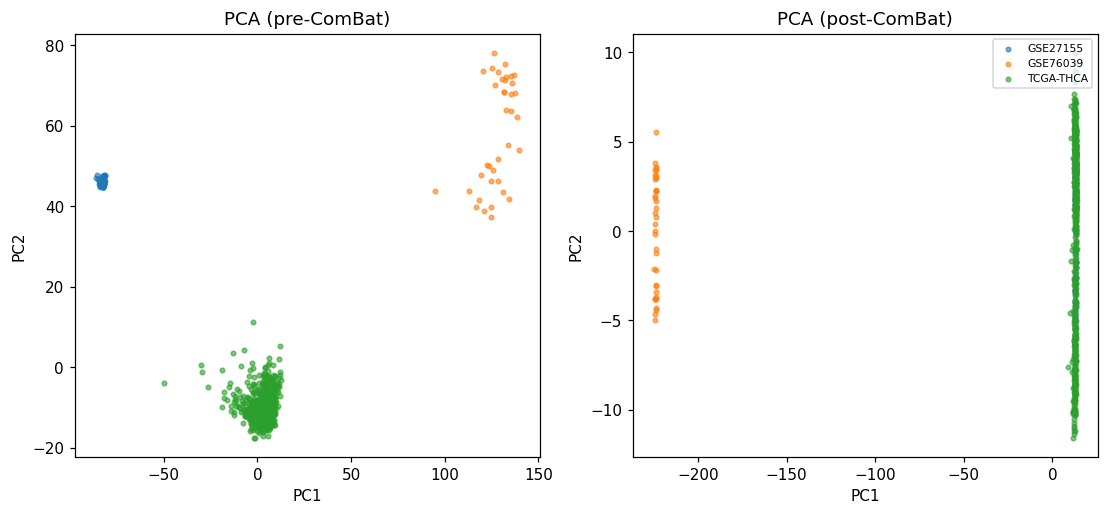

Data behind this chart, as committed beside it:
	sample	stage	pc1	pc2	cohort
0	TCGA-DJ-A2Q6-01A	pre	8.939	-10.1	TCGA-THCA
1	TCGA-FK-A3SE-01A	pre	9.142	-11.48	TCGA-THCA
2	TCGA-DJ-A2QA-01A	pre	-5.901	-11.67	TCGA-THCA
3	TCGA-FY-A2QD-01A	pre	0.5995	-13.51	TCGA-THCA
4	TCGA-EL-A3GR-01A	pre	11.05	-9.69	TCGA-THCA
5	TCGA-EL-A3T7-01A	pre	5.789	-12.24	TCGA-THCA
6	TCGA-EL-A3T7-11A	pre	-2.363	-10.15	TCGA-THCA
7	TCGA-FE-A230-01A	pre	-1.254	-12.05	TCGA-THCA
8	TCGA-EM-A3FO-01A	pre	3.554	-9.206	TCGA-THCA
9	TCGA-DJ-A3VB-01A	pre	1.297	-7.284	TCGA-THCA
10	TCGA-BJ-A28X-11A	pre	4.231	-0.01096	TCGA-THCA
11	TCGA-BJ-A28X-01A	pre	6.584	-3.6	TCGA-THCA
12	TCGA-DJ-A2QB-01A	pre	-6.295	-12.02	TCGA-THCA
13	TCGA-DO-A1K0-01A	pre	2.591	-15.02	TCGA-THCA
14	TCGA-EL-A4KD-01A	pre	5.13	-8.519	TCGA-THCA
15	TCGA-BJ-A192-01A	pre	-2.469	-11.19	TCGA-THCA
16	TCGA-L6-A4EU-01A	pre	1.333	-6.698	TCGA-THCA
17	TCGA-DJ-A3V0-01A	pre	2.657	-6.95	TCGA-THCA
18	TCGA-EM-A2P2-01A	pre	4.723	-11.94	TCGA-THCA
19	TCGA-BJ-A45G-01A	pre	1.961	-12.45	TCGA-THCA
20	TCGA-FY-A3R7-01A	pre	8.662	-10.26	TCGA-THCA
21	TCGA-DJ-A3VG-01A	pre	-0.6376	-11.07	TCGA-THCA
22	TCGA-ET-A25O-01A	pre	-1.928	-17.5	TCGA-THCA
23	TCGA-DJ-A3UR-01A	pre	2.474	-15.13	TCGA-THCA
24	TCGA-E8-A415-01A	pre	4.854	-10.53	TCGA-THCA
25	TCGA-DJ-A4UR-01A	pre	-7.776	-7.182	TCGA-THCA
26	TCGA-DJ-A13L-01A	pre	6.596	-2.395	TCGA-THCA
27	TCGA-BJ-A45I-01A	pre	5.005	-5.093	TCGA-THCA
28	TCGA-ET-A40S-01A	pre	7.489	-4.607	TCGA-THCA
29	TCGA-EL-A3CZ-01A	pre	-2.292	-15.42	TCGA-THCA
30	TCGA-EM-A2P3-01A	pre	8.615	-8.777	TCGA-THCA
31	TCGA-BJ-A2N7-11A	pre	1.485	-11.65	TCGA-THCA
32	TCGA-BJ-A2N7-01A	pre	0.2821	-13.47	TCGA-THCA
33	TCGA-EL-A3GW-01A	pre	7.974	-11.64	TCGA-THCA
34	TCGA-DJ-A13P-01A	pre	3.712	-15.79	TCGA-THCA
35	TCGA-ET-A39O-01A	pre	3.309	-9.189	TCGA-THCA
36	TCGA-IM-A3ED-01A	pre	8.097	-10.78	TCGA-THCA
37	TCGA-ET-A39L-01A	pre	5.156	-15.38	TCGA-THCA
38	TCGA-FY-A3YR-01A	pre	-1.296	-8.714	TCGA-THCA
39	TCGA-KS-A4IB-01A	pre	-3.177	-13.28	TCGA-THCA
40	TCGA-EM-A3ST-11A	pre	-1.693	-8.164	TCGA-THCA
41	TCGA-EM-A3ST-01A	pre	-2.898	-9.31	TCGA-THCA
42	TCGA-E8-A413-01A	pre	10.4	-4.477	TCGA-THCA
43	TCGA-EL-A3TA-01A	pre	6.335	-7.157	TCGA-THCA
44	TCGA-EL-A3TA-11A	pre	1.352	-9.607	TCGA-THCA
45	TCGA-DJ-A2PW-01A	pre	7.064	-11.07	TCGA-THCA
46	TCGA-DJ-A2PO-01A	pre	5.383	-11.52	TCGA-THCA
47	TCGA-ET-A3BT-01A	pre	5.551	-12.31	TCGA-THCA
48	TCGA-EM-A2CJ-01A	pre	-3.48	-13.23	TCGA-THCA
49	TCGA-DJ-A3VD-01A	pre	9.299	-2.061	TCGA-THCA
50	TCGA-DJ-A1QE-01A	pre	5.269	-10.78	TCGA-THCA
51	TCGA-BJ-A0ZB-01A	pre	-0.2876	-13.44	TCGA-THCA
52	TCGA-IM-A3U3-01A	pre	4.115	-11.6	TCGA-THCA
53	TCGA-BJ-A45F-01A	pre	-11.35	-9.541	TCGA-THCA
54	TCGA-EL-A4KG-01A	pre	4.93	-6.74	TCGA-THCA
55	TCGA-ET-A39S-01A	pre	7.106	-13.36	TCGA-THCA
56	TCGA-E8-A436-01A	pre	4.297	-7.848	TCGA-THCA
57	TCGA-EM-A22K-01A	pre	-0.3908	-13.57	TCGA-THCA
58	TCGA-E3-A3DY-01A	pre	5.278	-12.99	TCGA-THCA
59	TCGA-KS-A4I7-01A	pre	5.885	-12.15	TCGA-THCA
... 1,298 more rows
